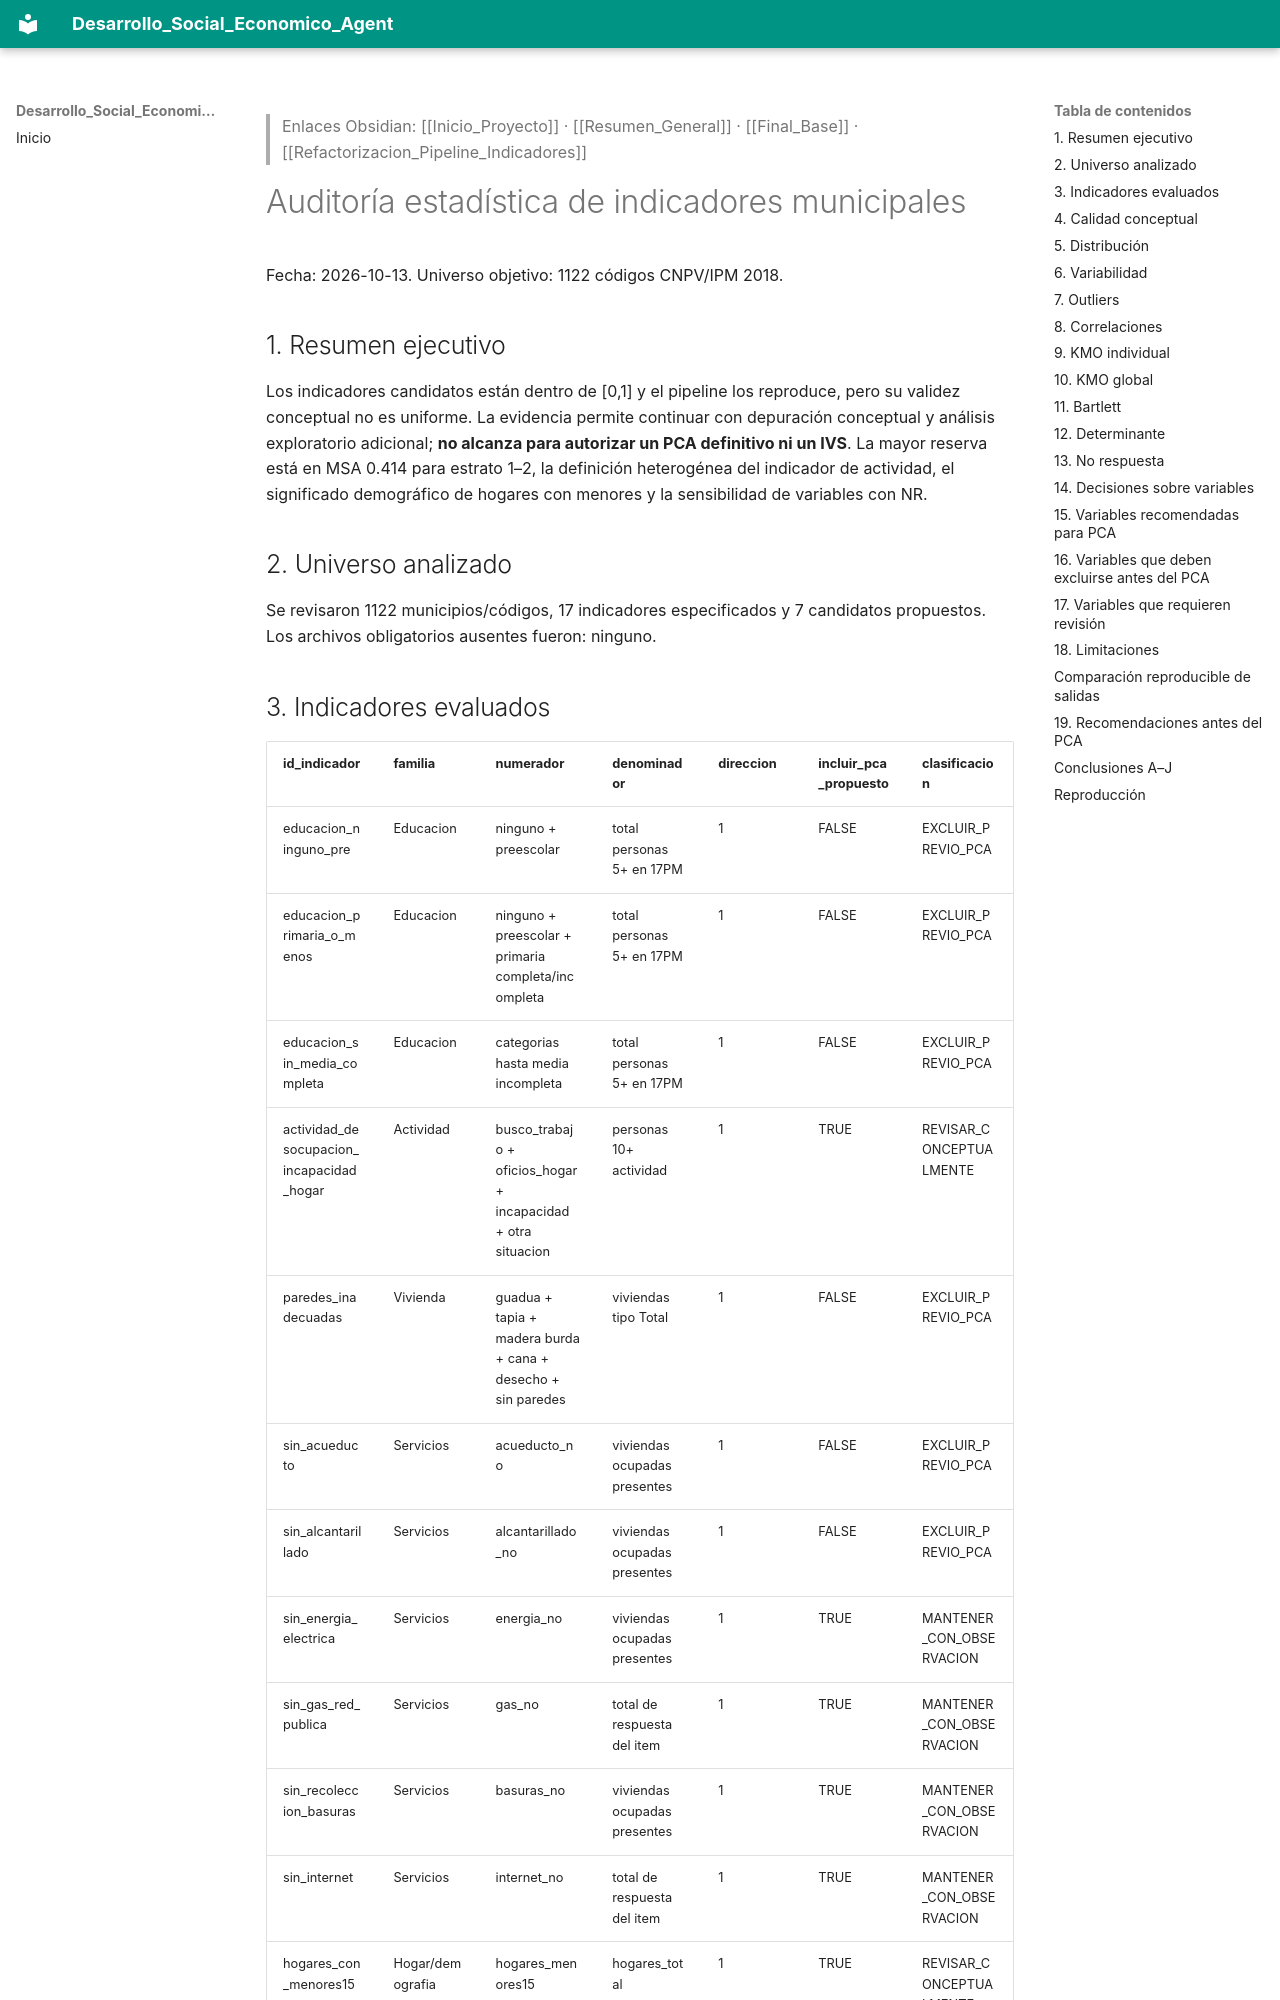

repository: gallojuand1ego46stats/Desarrollo_Social_Economico_Agent · page: calidad/Auditoria_Estadistica_Indicadores/index.html · generator: mkdocs

> Enlaces Obsidian: [[Inicio_Proyecto]] · [[Resumen_General]] · [[Final_Base]] · [[Refactorizacion_Pipeline_Indicadores]]

# Auditoría estadística de indicadores municipales

Fecha: 2026-10-13. Universo objetivo: 1122 códigos CNPV/IPM 2018.

## 1. Resumen ejecutivo

Los indicadores candidatos están dentro de [0,1] y el pipeline los reproduce, pero su validez conceptual no es uniforme. La evidencia permite continuar con depuración conceptual y análisis exploratorio adicional; **no alcanza para autorizar un PCA definitivo ni un IVS**. La mayor reserva está en MSA 0.414 para estrato 1–2, la definición heterogénea del indicador de actividad, el significado demográfico de hogares con menores y la sensibilidad de variables con NR.

## 2. Universo analizado

Se revisaron 1122 municipios/códigos, 17 indicadores especificados y 7 candidatos propuestos. Los archivos obligatorios ausentes fueron: ninguno.

## 3. Indicadores evaluados

| id_indicador | familia | numerador | denominador | direccion | incluir_pca_propuesto | clasificacion |
| --- | --- | --- | --- | --- | --- | --- |
| educacion_ninguno_pre | Educacion | ninguno + preescolar | total personas 5+ en 17PM | 1 | FALSE | EXCLUIR_PREVIO_PCA |
| educacion_primaria_o_menos | Educacion | ninguno + preescolar + primaria completa/incompleta | total personas 5+ en 17PM | 1 | FALSE | EXCLUIR_PREVIO_PCA |
| educacion_sin_media_completa | Educacion | categorias hasta media incompleta | total personas 5+ en 17PM | 1 | FALSE | EXCLUIR_PREVIO_PCA |
| actividad_desocupacion_incapacidad_hogar | Actividad | busco_trabajo + oficios_hogar + incapacidad + otra situacion | personas 10+ actividad | 1 | TRUE | REVISAR_CONCEPTUALMENTE |
| paredes_inadecuadas | Vivienda | guadua + tapia + madera burda + cana + desecho + sin paredes | viviendas tipo Total | 1 | FALSE | EXCLUIR_PREVIO_PCA |
| sin_acueducto | Servicios | acueducto_no | viviendas ocupadas presentes | 1 | FALSE | EXCLUIR_PREVIO_PCA |
| sin_alcantarillado | Servicios | alcantarillado_no | viviendas ocupadas presentes | 1 | FALSE | EXCLUIR_PREVIO_PCA |
| sin_energia_electrica | Servicios | energia_no | viviendas ocupadas presentes | 1 | TRUE | MANTENER_CON_OBSERVACION |
| sin_gas_red_publica | Servicios | gas_no | total de respuesta del item | 1 | TRUE | MANTENER_CON_OBSERVACION |
| sin_recoleccion_basuras | Servicios | basuras_no | viviendas ocupadas presentes | 1 | TRUE | MANTENER_CON_OBSERVACION |
| sin_internet | Servicios | internet_no | total de respuesta del item | 1 | TRUE | MANTENER_CON_OBSERVACION |
| hogares_con_menores15 | Hogar/demografia | hogares_menores15 | hogares_total | 1 | TRUE | REVISAR_CONCEPTUALMENTE |
| hogares_con_adultos_mayores | Hogar/demografia | hogares_adultos_mayores | hogares_total_2HM | -1 | FALSE | REVISAR_CONCEPTUALMENTE |
| estrato_1_2 | Hogar/demografia | estrato_1 + estrato_2 | personas hogares particulares | 1 | TRUE | REVISAR_CONCEPTUALMENTE |
| sin_servicio_energia_10v | Hogar/demografia | sin_servicio_energia | personas hogares particulares | 1 | FALSE | EXCLUIR_PREVIO_PCA |
| dependencia_demografica | Hogar/demografia | grupos de edad 0-14 y 60+ | poblacion 15-59 | 1 | FALSE | EXCLUIR_PREVIO_PCA |
| pct_rural_disperso | Covariable | pob_rural_disperso | poblacion total | 1 | FALSE | EXCLUIR_PREVIO_PCA |
